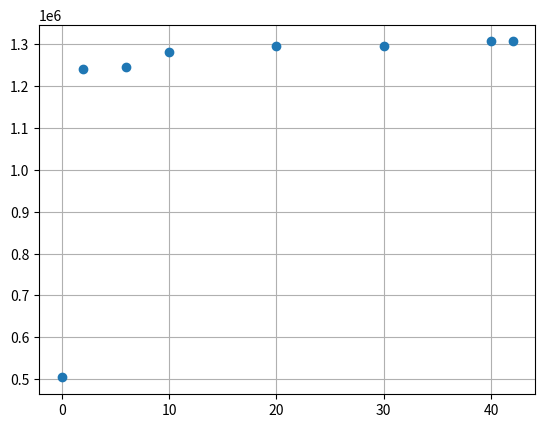

Write the Python code that produced this figure.
import matplotlib.pyplot as plt
from matplotlib import rc
import matplotlib
from matplotlib.backends.backend_pdf import PdfPages
import scipy as sp
import scipy.interpolate
import scipy.optimize
# matplotlib.use('PDF')
def idealDiode(V,Js,Rb,n,T=300):
    k = 1.380649*10**(-23) # Дж/К
    e = 1.6*10**(-19)
    # J = 

def UfromJ(J,Js,Rb,n,T=300):
    k = 1.380649*10**(-23) # Дж/К
    e = 1.6*10**(-19)
    phiT = k*T/e
    U = n*phiT*np.log(J/Js+1)+J*Rb
    return U

# plt.rc('text', usetex = True)
# plt.rc('font', size=20, family = 'serif')
# # plt.rc('text.latex',unicode=True)
# # plt.rc('legend', fontsize=13)
# plt.rc('text.latex', preamble=r'\usepackage[russian]{babel}')
import numpy as np
# import math

# Volts
volt = np.array([0,2,6,10,20,30,40,42])
# Hz
f = np.array([503.7,1241,1247,1282,1296,1296,1307,1307])*1000

# voltsTheory = UfromJ(curr,Js=0.02801/1000,Rb=2,n=1,T=300)
plt.plot(volt,f,'o')
# plt.plot(voltsTheory,curr,'ko')
plt.grid(which = 'both')
# plt.xlim((-0.2,0.5))
plt.show()